Photos from the image-classification dataset "data" in the GitHub repository Navarro45/Projeto-Transformador-1. Its 3 classes are: galaxy, quasar, star.

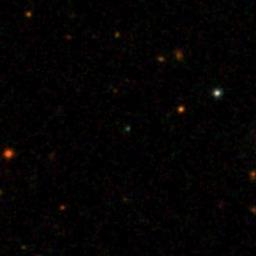
Label: quasar

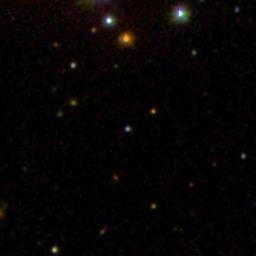
Label: star

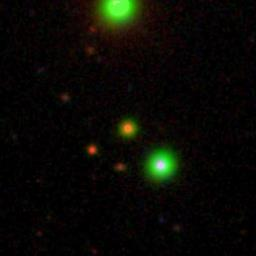
Label: star

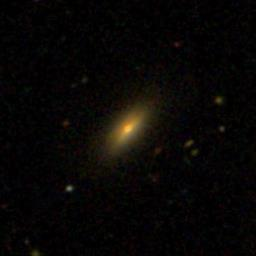
Label: galaxy

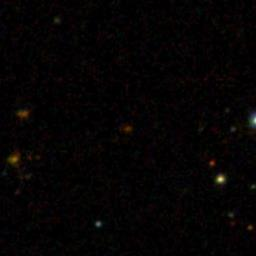
Label: galaxy

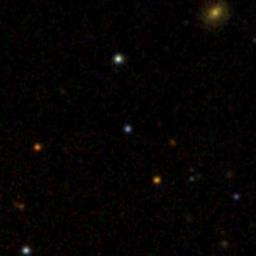
Label: quasar
